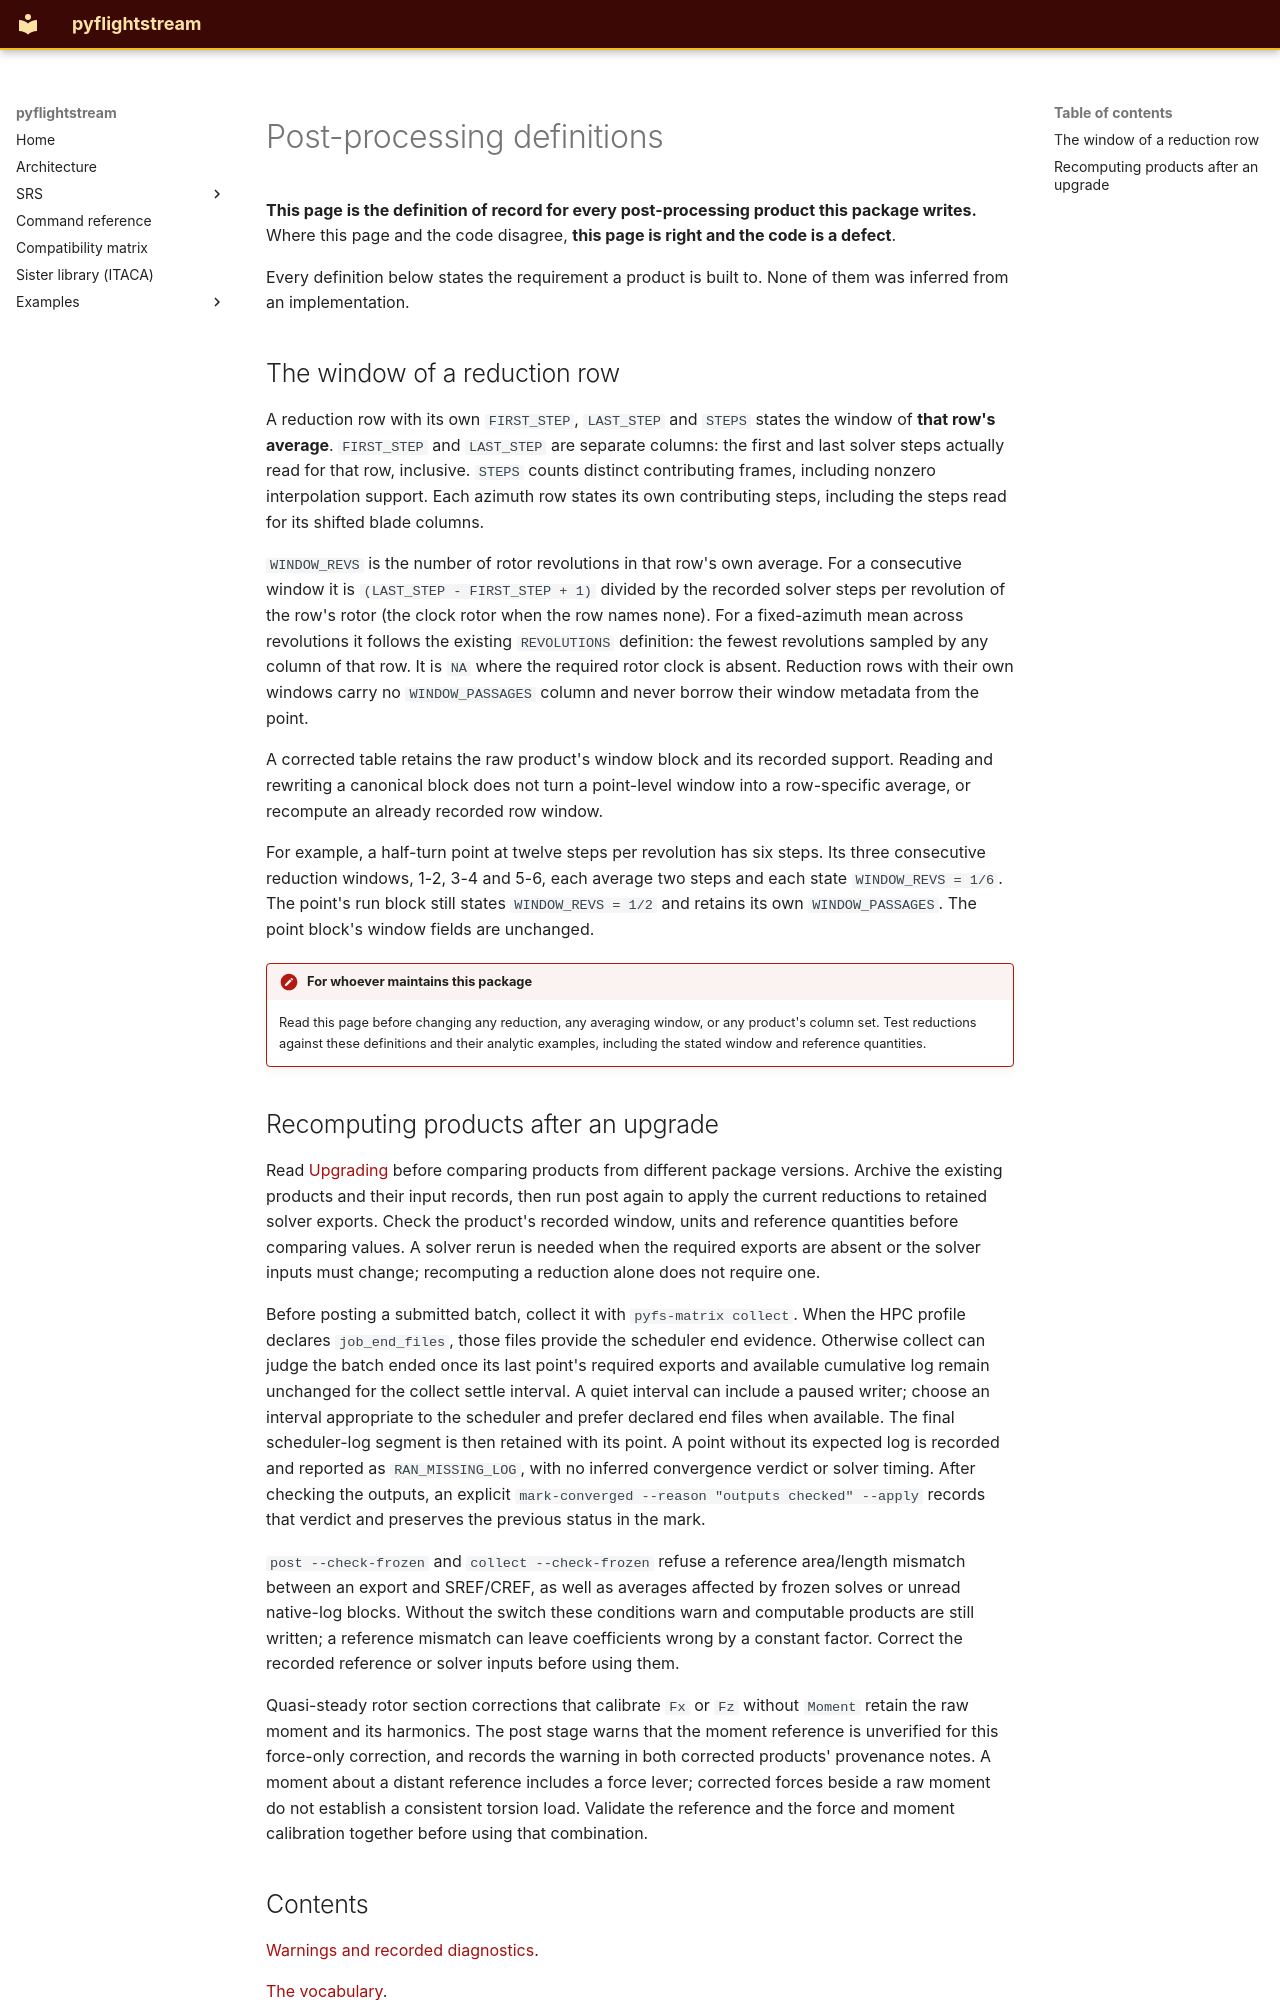

repository: nevesgeovana/pyflightstream · page: post-processing-definitions/index.html · generator: mkdocs

<a id="post-processing-definitions"></a>

<h1>Post-processing definitions</h1>

**This page is the definition of record for every post-processing product this
package writes.** Where this page and the code disagree, **this
page is right and the code is a defect**.

Every definition below states the requirement a product is built to. None of
them was inferred from an implementation.

## The window of a reduction row

A reduction row with its own `FIRST_STEP`, `LAST_STEP` and `STEPS` states the
window of **that row's average**. `FIRST_STEP` and `LAST_STEP` are separate
columns: the first and last solver steps actually read for that row, inclusive.
`STEPS` counts distinct contributing frames, including nonzero interpolation
support. Each azimuth row states its own contributing steps, including the
steps read for its shifted blade columns.

`WINDOW_REVS` is the number of rotor revolutions in that row's own average.
For a consecutive window it is `(LAST_STEP - FIRST_STEP + 1)` divided by the
recorded solver steps per revolution of the row's rotor (the clock rotor when
the row names none). For a fixed-azimuth mean across revolutions it follows
the existing `REVOLUTIONS` definition: the fewest revolutions sampled by any
column of that row. It is `NA` where the required rotor clock is absent.
Reduction rows with their own windows carry no `WINDOW_PASSAGES` column and
never borrow their window metadata from the point.

A corrected table retains the raw product's window block and its recorded
support. Reading and rewriting a canonical block does not turn a point-level
window into a row-specific average, or recompute an already recorded row window.

For example, a half-turn point at twelve steps per revolution has six steps.
Its three consecutive reduction windows, 1-2, 3-4 and 5-6, each average two
steps and each state `WINDOW_REVS = 1/6`. The point's run block still states
`WINDOW_REVS = 1/2` and retains its own `WINDOW_PASSAGES`. The point block's
window fields are unchanged.

!!! note "For whoever maintains this package"
    Read this page before changing any reduction, any averaging window, or any
    product's column set. Test reductions against these definitions and their
    analytic examples, including the stated window and reference quantities.
